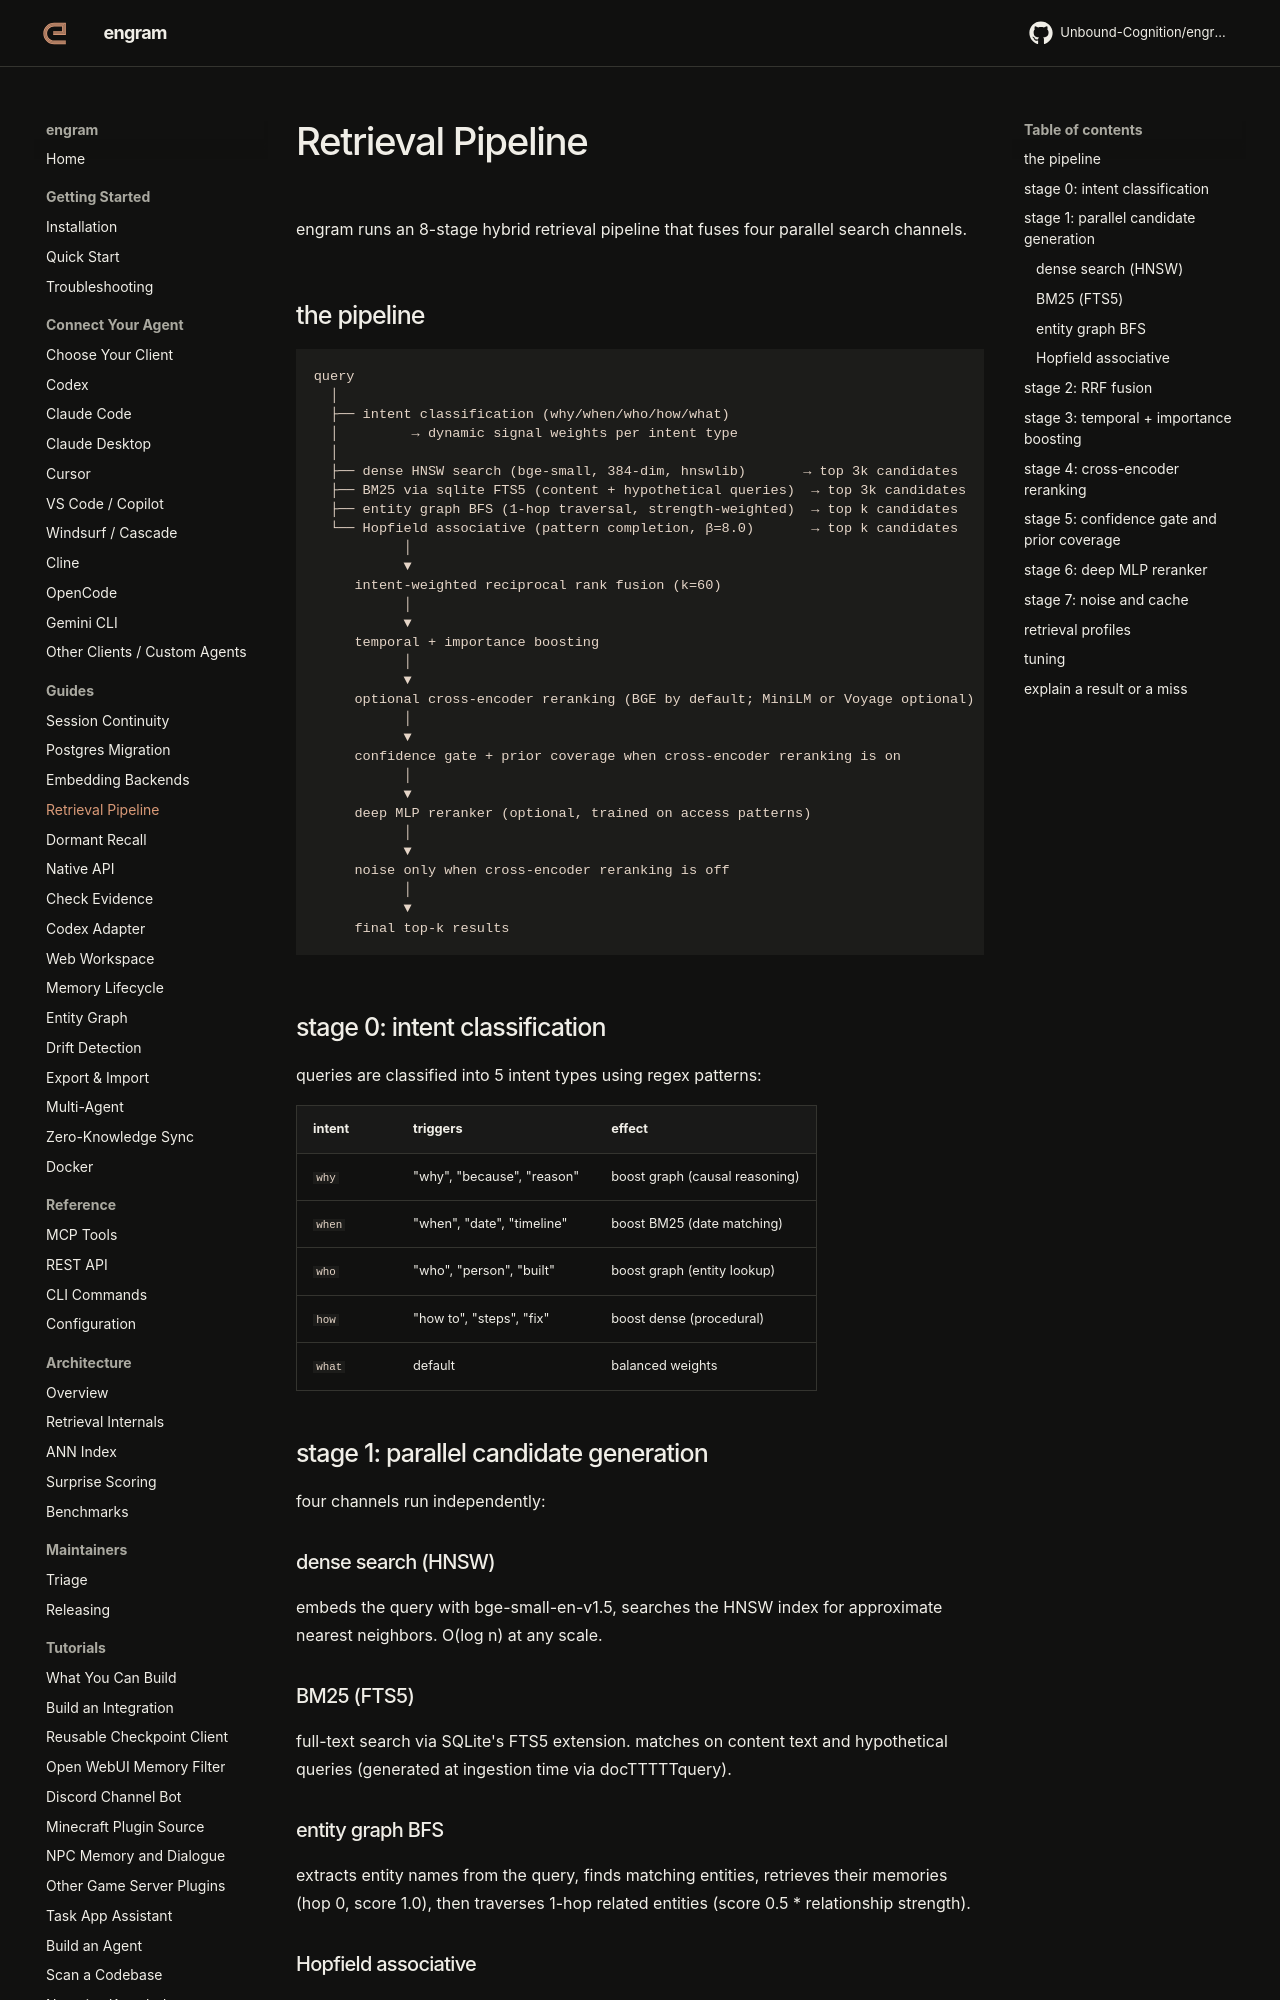

repository: Unbound-Cognition/engram · page: guides/retrieval-pipeline/index.html · generator: mkdocs

# Retrieval Pipeline

engram runs an 8-stage hybrid retrieval pipeline that fuses four parallel search channels.

## the pipeline

```
query
  │
  ├── intent classification (why/when/who/how/what)
  │         → dynamic signal weights per intent type
  │
  ├── dense HNSW search (bge-small, 384-dim, hnswlib)       → top 3k candidates
  ├── BM25 via sqlite FTS5 (content + hypothetical queries)  → top 3k candidates
  ├── entity graph BFS (1-hop traversal, strength-weighted)  → top k candidates
  └── Hopfield associative (pattern completion, β=8.0)       → top k candidates
           │
           ▼
     intent-weighted reciprocal rank fusion (k=60)
           │
           ▼
     temporal + importance boosting
           │
           ▼
     optional cross-encoder reranking (BGE by default; MiniLM or Voyage optional)
           │
           ▼
     confidence gate + prior coverage when cross-encoder reranking is on
           │
           ▼
     deep MLP reranker (optional, trained on access patterns)
           │
           ▼
     noise only when cross-encoder reranking is off
           │
           ▼
     final top-k results
```

## stage 0: intent classification

queries are classified into 5 intent types using regex patterns:

| intent | triggers | effect |
|--------|----------|--------|
| `why` | "why", "because", "reason" | boost graph (causal reasoning) |
| `when` | "when", "date", "timeline" | boost BM25 (date matching) |
| `who` | "who", "person", "built" | boost graph (entity lookup) |
| `how` | "how to", "steps", "fix" | boost dense (procedural) |
| `what` | default | balanced weights |

## stage 1: parallel candidate generation

four channels run independently:

### dense search (HNSW)

embeds the query with bge-small-en-v1.5, searches the HNSW index for approximate nearest neighbors. O(log n) at any scale.

### BM25 (FTS5)

full-text search via SQLite's FTS5 extension. matches on content text and hypothetical queries (generated at ingestion time via docTTTTTquery).

### entity graph BFS

extracts entity names from the query, finds matching entities, retrieves their memories (hop 0, score 1.0), then traverses 1-hop related entities (score 0.5 * relationship strength).

### Hopfield associative

pattern completion via modern Hopfield network: `ξ_new = X^T · softmax(β · X · ξ)`. retrieves memories by associative recall, not just similarity.

## stage 2: RRF fusion

reciprocal rank fusion combines all four channels:

```
score(doc) = Σ weight_intent · 1/(60 + rank) across channels
```

the k=60 constant comes from [Cormack et al. 2009](https://cormack.uwaterloo.ca/cormacksigir09-rrf.pdf). intent-specific weights adjust channel importance per query type.
